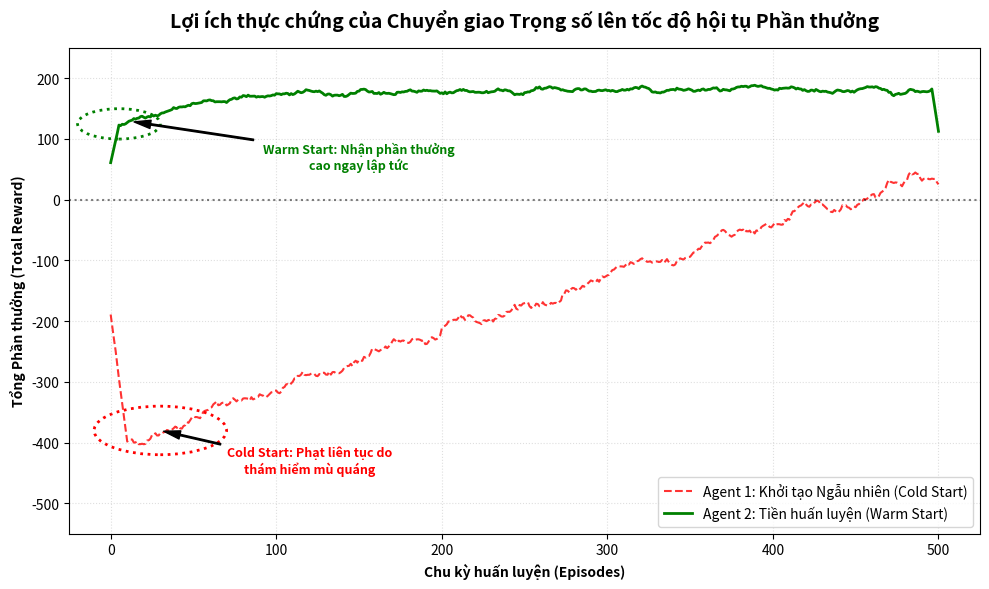

This chart was generated by the following Python code: (Note: this script raises an exception after producing the figure.)
import matplotlib.pyplot as plt
import numpy as np
import os

def generate_warmstart_convergence_plot():
    episodes = np.arange(0, 501)
    
    # 1. Giả lập dữ liệu Agent 1 (Cold Start - Không tiền huấn luyện)
    # Bắt đầu thấp, dao động mạnh, tăng chậm
    np.random.seed(42)
    noise_1 = np.random.normal(0, 40, len(episodes))
    agent_1_reward = -400 + (episodes * 0.9) + noise_1
    # Làm mượt đường cong để dễ nhìn
    agent_1_smooth = np.convolve(agent_1_reward, np.ones(20)/20, mode='same')

    # 2. Giả lập dữ liệu Agent 2 (Warm Start - Tiền huấn luyện)
    # Bắt đầu cao, ổn định, hội tụ nhanh
    noise_2 = np.random.normal(0, 10, len(episodes))
    agent_2_reward = 120 + 60 * (1 - np.exp(-episodes/50)) + noise_2
    agent_2_smooth = np.convolve(agent_2_reward, np.ones(10)/10, mode='same')

    plt.figure(figsize=(10, 6), dpi=300)

    # 3. Vẽ biểu đồ
    plt.plot(episodes, agent_1_smooth, color='red', linestyle='--', alpha=0.8, label='Agent 1: Khởi tạo Ngẫu nhiên (Cold Start)')
    plt.plot(episodes, agent_2_smooth, color='green', linewidth=2, label='Agent 2: Tiền huấn luyện (Warm Start)')
    
    # Vẽ Baseline 0
    plt.axhline(y=0, color='black', linestyle=':', alpha=0.5)

    # 4. Chú thích (Annotations)
    # Khoanh vùng Cold Start
    circle1 = plt.Circle((30, -380), 40, color='red', fill=False, linestyle=':', linewidth=2)
    plt.gca().add_patch(circle1)
    plt.annotate('Cold Start: Phạt liên tục do\nthám hiểm mù quáng', 
                 xy=(30, -380), xytext=(120, -450),
                 arrowprops=dict(facecolor='black', shrink=0.05, width=1, headwidth=6),
                 fontsize=9, fontweight='bold', color='red', ha='center')

    # Khoanh vùng Warm Start
    circle2 = plt.Circle((5, 125), 25, color='green', fill=False, linestyle=':', linewidth=2)
    plt.gca().add_patch(circle2)
    plt.annotate('Warm Start: Nhận phần thưởng\ncao ngay lập tức', 
                 xy=(10, 130), xytext=(150, 50),
                 arrowprops=dict(facecolor='black', shrink=0.05, width=1, headwidth=6),
                 fontsize=9, fontweight='bold', color='green', ha='center')

    # 5. Hình thức
    plt.title('Lợi ích thực chứng của Chuyển giao Trọng số lên tốc độ hội tụ Phần thưởng', fontsize=14, fontweight='bold', pad=15)
    plt.xlabel('Chu kỳ huấn luyện (Episodes)', fontweight='bold')
    plt.ylabel('Tổng Phần thưởng (Total Reward)', fontweight='bold')
    plt.ylim(-550, 250)
    plt.grid(True, linestyle=':', alpha=0.4)
    plt.legend(loc='lower right')

    plt.tight_layout()

    # Lưu file
    pic_dir = "/workspace/ai-core/pictures"
    os.makedirs(pic_dir, exist_ok=True)
    save_path = os.path.join(pic_dir, 'warmstart_process.png')
    plt.savefig(save_path)
    plt.close()
    print(f"✅ Đã tạo biểu đồ so sánh hội tụ Warm-start: {save_path}")

if __name__ == "__main__":
    generate_warmstart_convergence_plot()
